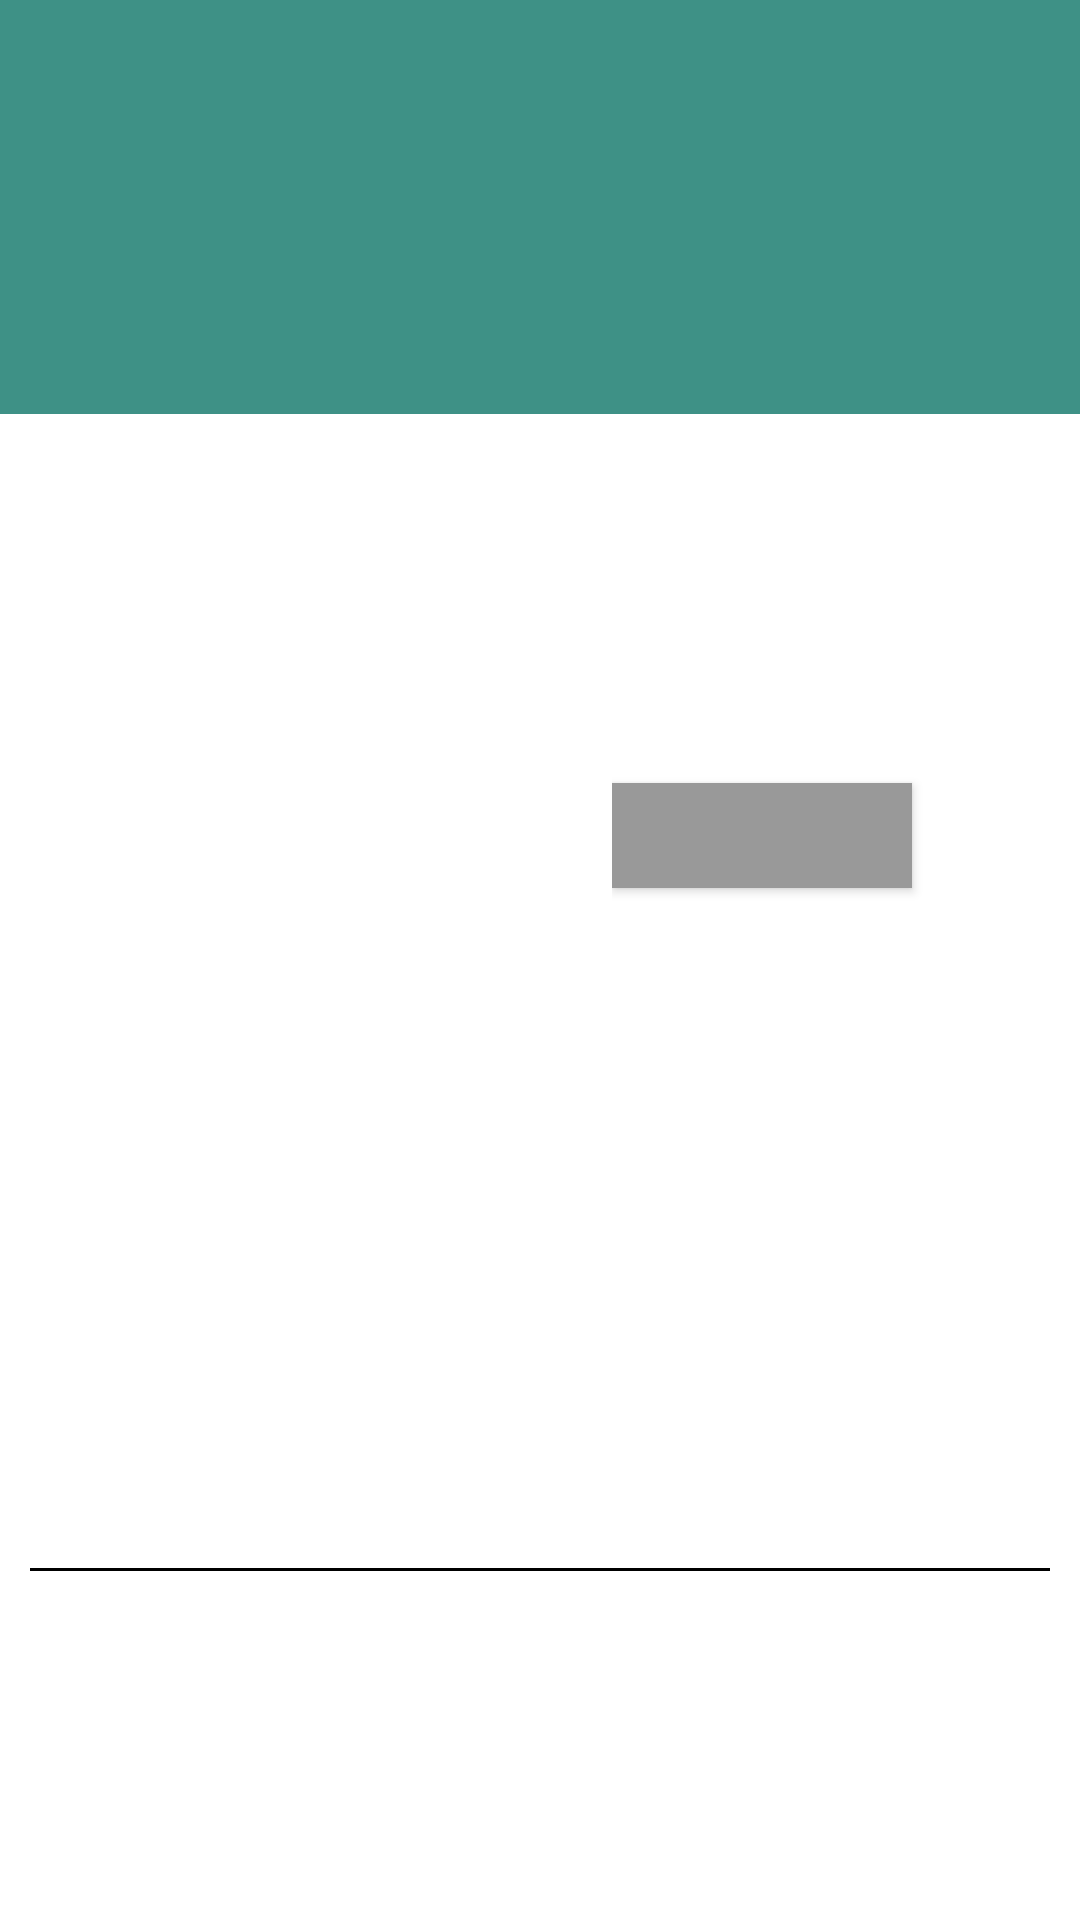

Here is an Android app screen rendered from its layout file. Give the layout XML and the strings, colors and styles it references.
<!-- AndroidManifest.xml: application theme AppTheme -->
<!-- res/layout/activity_item_details.xml -->
<?xml version="1.0" encoding="utf-8"?>
<RelativeLayout xmlns:android="http://schemas.android.com/apk/res/android"
    xmlns:tools="http://schemas.android.com/tools"
    android:layout_width="match_parent"
    android:layout_height="match_parent"
   >
    <LinearLayout
        android:layout_width="match_parent"
        android:layout_height="match_parent"
        android:weightSum="4"
        android:orientation="vertical">
        <LinearLayout
            android:layout_width="match_parent"
            android:layout_height="0dp"
            android:layout_weight="1"
            android:orientation="vertical"
            android:gravity="center_vertical"
            android:background="@color/mainheader">
            <TextView
                android:layout_width="match_parent"
                android:layout_height="match_parent"
                tools:text="Title kjfj fkjf fkjdkfdkjdkf fjkdfj f j kf"
                android:gravity="center"
                android:id="@+id/title_movie"
                android:textColor="@color/white"
                android:textSize="@dimen/main_title"
                android:layout_marginStart="@dimen/fab_margin"
                android:layout_marginEnd="@dimen/fab_margin"
                />
            </LinearLayout>
        <LinearLayout
            android:layout_width="match_parent"
            android:layout_height="0dp"
            android:layout_weight="2.5"
            android:orientation="horizontal">
            <ImageView
                android:layout_width="0dp"
                android:layout_weight="2"
                android:layout_height="match_parent"
                android:layout_marginLeft="@dimen/fab_margin"
                android:layout_marginTop="@dimen/top_margin"
                android:src="@drawable/test"
                android:id="@+id/image_detail"/>
            <LinearLayout
                android:layout_width="0dp"
                android:layout_weight="2"
                android:layout_height="match_parent"
                android:layout_marginTop="@dimen/top_margin"
                android:padding="@dimen/activity_horizontal_margin"
                android:orientation="vertical"
                >
                <TextView
                    android:layout_width="wrap_content"
                    android:layout_height="wrap_content"
                    tools:text="8787"
                    android:id="@+id/year"
                    android:textSize="@dimen/year_size"
                    android:textColor="@color/gray"
                    />
                <TextView
                    android:layout_width="wrap_content"
                    android:layout_height="wrap_content"
                    tools:text="894 min"
                    android:id="@+id/duration"
                    android:textSize="@dimen/min_size"
                    android:textColor="@color/gray"
                    />
                <TextView
                    android:layout_width="wrap_content"
                    android:layout_height="wrap_content"
                    tools:text="7/10"

                    android:id="@+id/rate"
                    android:textSize="@dimen/small_size"
                    android:textColor="@color/black"
                    />
                <Button
                    android:layout_width="@dimen/width_btn"
                    android:layout_height="@dimen/btn_h"
                    tools:text="Set As  favourite"
                    android:textAllCaps="false"
                    android:id="@+id/favourite_btn"
                    android:layout_marginTop="@dimen/fab_margin"
                    android:background="@color/gray"
                    android:textSize="@dimen/small_size"/>
            </LinearLayout>

        </LinearLayout>

        <TextView
            android:layout_width="match_parent"
            android:layout_height="wrap_content"
            android:layout_margin="@dimen/top_margin"
            android:id="@+id/description"/>
        <LinearLayout
            android:layout_width="match_parent"
            android:layout_height="1dp"
            android:background="@color/black"
            android:layout_marginLeft="@dimen/top_margin"
            android:layout_marginRight="@dimen/top_margin"
            >
        </LinearLayout>
        <TextView
            android:layout_width="match_parent"
            android:layout_height="wrap_content"
            android:layout_margin="@dimen/top_margin"
            tools:text="Trailers:"
            android:textSize="@dimen/min_size"
            android:id="@+id/trailer"/>
    </LinearLayout>

</RelativeLayout>
<!-- resources referenced by this layout -->
<resources>
  <color name="black">#000000</color>
  <color name="gray">#999999</color>
  <color name="mainheader">#3e9186</color>
  <color name="white">#ffffff</color>
  <dimen name="activity_horizontal_margin">16dp</dimen>
  <dimen name="btn_h">35dp</dimen>
  <dimen name="fab_margin">16dp</dimen>
  <dimen name="main_title">30sp</dimen>
  <dimen name="min_size">20sp</dimen>
  <dimen name="small_size">14sp</dimen>
  <dimen name="top_margin">10dp</dimen>
  <dimen name="width_btn">100dp</dimen>
  <dimen name="year_size">26sp</dimen>
  <style name="AppTheme" parent="Theme.AppCompat.Light.DarkActionBar">
          
          <item name="colorPrimary">@color/black</item>
          <item name="colorPrimaryDark">@color/black</item>
          <item name="colorAccent">@color/colorAccent</item>
      </style>
  <color name="colorAccent">#FF4081</color>
</resources>
